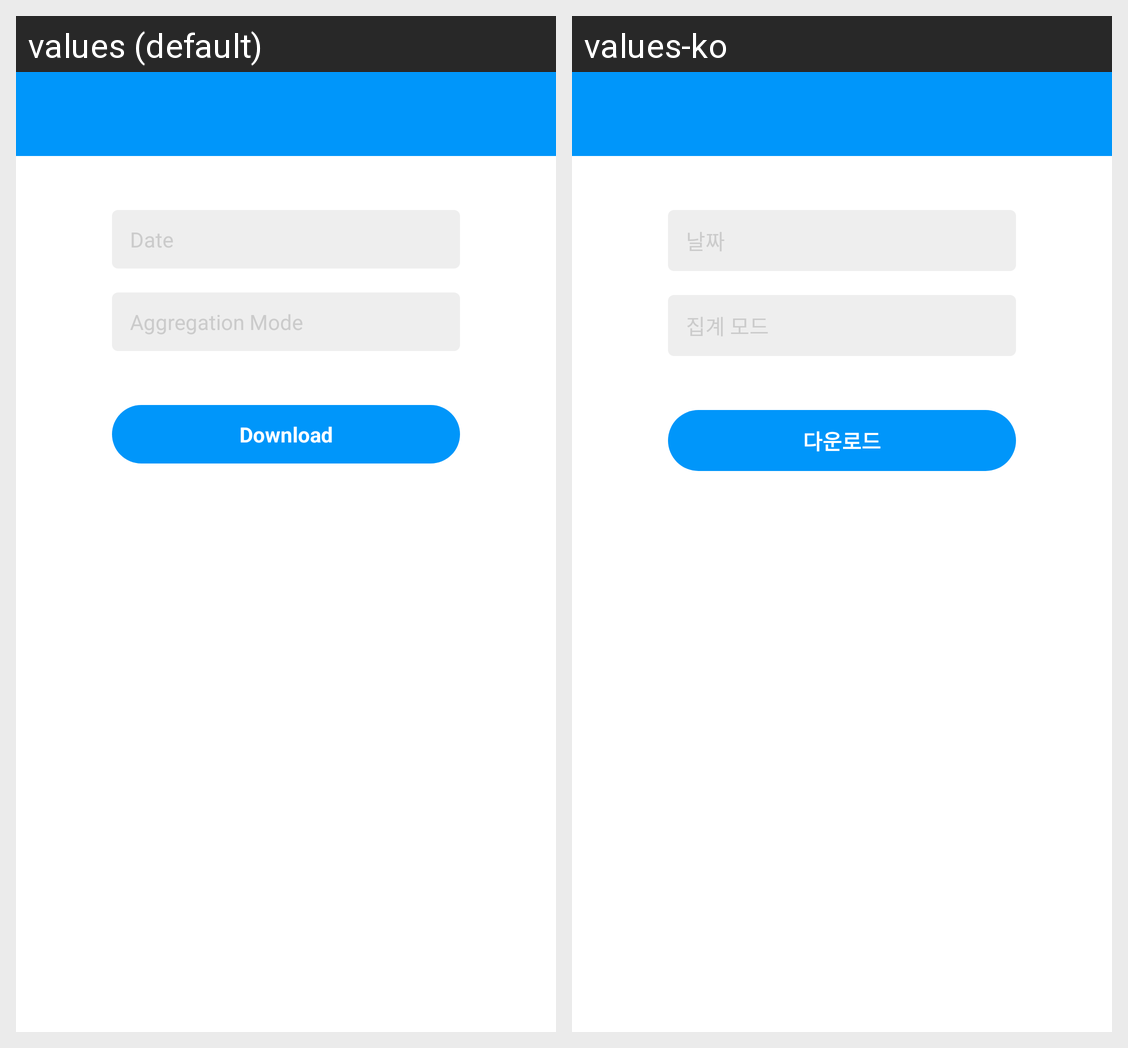

For this localized Android screen grid, give each drawn string resource with its value in every locale shown.
Android screen res/layout/activity_rankings.xml rendered under 2 locales, left to right: values (default), values-ko. Device: Nexus 5 (rendered at 1080×1920; each locale shown at half size, 540×960, under a caption strip naming it); theme AppTheme.
Strings drawn on this screen, with the default value and each locale's value (text and hints the layout hard-codes, and strings that could not be matched under every locale, appear in the picture but are not listed):

hint_date
  values: Date
  values-ko: 날짜

hint_aggregation_mode
  values: Aggregation Mode
  values-ko: 집계 모드
